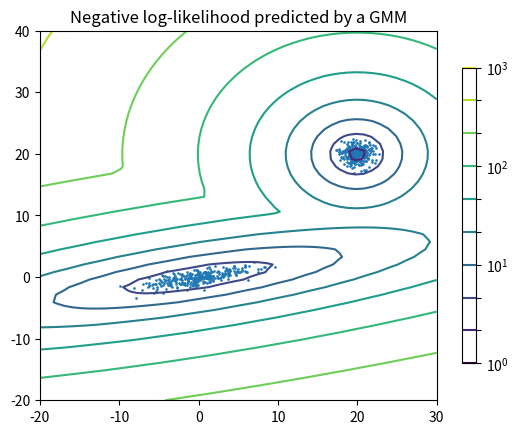

Write Python code to recreate this figure.
# -*- coding: utf-8 -*-

import random
import math
import numpy as np
import matplotlib.pyplot as plt
from matplotlib.colors import LogNorm

"""def prob(sigma,mu,phi,x):
    (1 / (((2 * math.pi)) * math.sqrt(np.absolute(np.linalg.det(sigma))))) * math.exp(
                (-0.5) * np.transpose(x - mu).dot(np.linalg.inv(sigma)).dot(x - mu) * phi)"""
    
def weights(X_train, mu, sigma, phi):
    weight = np.zeros((len(X_train), 2))
    for i in range(len(X_train)):
        for j in range(2):
            denom = 0
            num = (1 / (((2 * math.pi)) * math.sqrt(np.absolute(np.linalg.det(sigma[j]))))) * math.exp(
                (-0.5) * np.transpose(X_train[i] - mu[j]).dot(np.linalg.inv(sigma[j])).dot(X_train[i] - mu[j]) * phi[j])
            for l in range(2):
                denom += (1 / (((2 * math.pi)) * math.sqrt(np.absolute(np.linalg.det(sigma[l]))))) * math.exp(
                    (-0.5) * np.transpose(X_train[i] - mu[l]).dot(np.linalg.inv(sigma[l])).dot(X_train[i] - mu[l]) * phi[l])
            weight[i, j] = num / denom
    return weight

def llborn(X_train, mu, sigma, phi):
    weight = weights(X_train, mu, sigma, phi)
    ll = np.zeros((len(X_train), 1))
    for i in range(len(X_train)):
        suml = 0
        for j in range(2):
            num = (1 / (((2 * math.pi)) * math.sqrt(np.absolute(np.linalg.det(sigma[j]))))) * math.exp(
                (-0.5) * np.transpose(X_train[i] - mu[j]).dot(np.linalg.inv(sigma[j])).dot(X_train[i] - mu[j]) * phi[j])
            if weight[i,j] != 0:
                suml += weight[i, j] * np.log(num/weight[i, j])
        ll[i] = suml
    return ll


m_samples = 300

# generate random sample, two components
np.random.seed(0)
# generate spherical data centered on (20, 20)
shifted_gaussian = np.random.randn(m_samples,2) + np.array([20, 20])
# generate zero centered stretched Gaussian data
C = np.array([[0., -0.7], [3.5, .7]])
stretched_gaussian = np.dot(np.random.randn(m_samples,2), C)
# concatenate the two datasets into the final training set
X_train = np.vstack([shifted_gaussian, stretched_gaussian])

#mu random initialization
mu = np.array([random.choice(X_train), random.choice(X_train)])

#Sigma random initialization
sigma = np.array([np.random.randn(2, 2), np.random.randn(2, 2)])

#Phi random initialization
phi = [0.2, 0.8]

#lower bound random initialization
ll_old = 0
ll_current = 1

nb_iter = 0
lowerbound_log = []

while(np.abs(ll_current-ll_old)>0.00001):
    ll_old = ll_current
    
    # Expectation step
    w = weights(X_train, mu, sigma, phi)

    # Maximization step
    
    #compute phi
    for j in range(2):
        phi[j] = (1/(len(X_train))) * np.sum(w[:, j])
    
    #compute mu
    for j in range(2):
        num = 0
        denom = 0
        for i in range(len(X_train)):
            num += (w[i, j] * (X_train[i]))
            denom += w[i, j]
        mu[j] = num/denom

    #compute sigma
    for j in range(2):
        num = 0
        denom = 0
        for i in range(len(X_train)):
            num += w[i, j] * np.outer(X_train[i] - mu[j], X_train[i] - mu[j])
            denom += w[i, j]
        sigma[j] = num / denom

    # Likelihood
    ll_current = np.sum(llborn(X_train, mu, sigma, phi))
    nb_iter += 1
    lowerbound_log.append(ll_current)

x = np.linspace(-20., 30.)
y = np.linspace(-20., 40.)
X, Y = np.meshgrid(x, y)
XX = np.array([X.ravel(), Y.ravel()]).T

Z = -llborn(XX, mu, sigma, phi) 

Z = Z.reshape(X.shape)
CS = plt.contour(X, Y, Z, norm=LogNorm(vmin=1.0, vmax=1000.0), levels=np.logspace(0, 3, 10))
CB = plt.colorbar(CS, shrink=0.8, extend='both')
plt.scatter(X_train[:, 0], X_train[:, 1], .8)

plt.title('Negative log-likelihood predicted by a GMM')
plt.axis('tight')
plt.show()